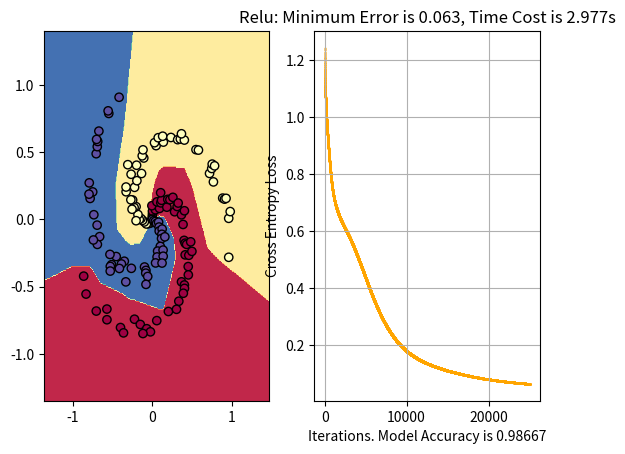

Source code (Python):
"""
[redacted]
 ● 全连接神经网络 + v3.0
    ▸ 1. 实现全连接神经网络的BP算法
    ▸ 2. 网络参数：层数、神经元数、隐藏层激活函数 可配置
    ▸ 3. 加入Mini-batch GD
 ● from 2019-05-08
 ● Any comments or suggests will be appreciated!
[redacted]

 ✦ 可扩展问题：
    ▸ 1. 目前写为函数形式，可重构为类
    ▸ 2. 说明：代码中公式对应知乎专栏：
         文1：https://zhuanlan.zhihu.com/p/64202456
         文2：https://zhuanlan.zhihu.com/p/61531989
         文3：文2末链接
"""

import numpy as np
import matplotlib.pyplot as plt
import datetime

def sigmoid(x):
    """
    Sigmoid激活函数
    :param x: 输入数据，可以是标量、向量、矩阵. 自动broadcast
    :return: 激活后的值
    """
    return 1.0 / (1 + np.exp(-x))

def sigmoid_derivate(x):
    """
    Sigmoid函数求导
    :param x: 输入数据，可以是标量、向量、矩阵. 自动broadcast
    :return: σ'(x) = σ(x)[1 - σ(x)]
    """
    return sigmoid(x) * (1 - sigmoid(x))  # *为Hadamard积

def relu(x):
    """
    Relu激活函数
    :param x: 输入数据，可以是标量、向量、矩阵
    :return: 激活后的值
    """
    return np.maximum(x, 0)

def relu_derivate(x):
    """
    Relu函数求导
    :param x: 输入数据，可以是标量、向量、矩阵
    :return: 1 if x >= 0 else 0
    """
    try:
        float(x)  # 如果是标量则运行try部分
        res = 1 if x >= 0 else 0
        return res
    except TypeError:  # 如果是向量或矩阵则执行except部分
        x[x >= 0] = 1
        x[x < 0] = 0
        return x

def tanh(x):
    """
    tanh(双曲正切)激活函数
    :param x: 输入数据，可以是标量、向量、矩阵
    :return: 激活后的值
    """
    return (np.exp(x) - np.exp(-x)) / (np.exp(x) + np.exp(-x))

def tanh_derivate(x):
    """
    tanh函数求导
    :param x: 输入数据，可以是标量、向量、矩阵
    :return: 1-tan^2(x)
    """
    return 1 - np.power(tanh(x), 2)

def activation(x, activation_choice):
    """可设置的激活函数. 目前加入最经典的3中类型"""
    if activation_choice.lower() == 'sigmoid':
        return sigmoid(x)
    elif activation_choice.lower() == 'relu':
        return relu(x)
    elif activation_choice.lower() == 'tanh':
        return tanh(x)

def activation_derivation(x, activation_choice):
    """可设置的激活函数导数. """
    if activation_choice.lower() == 'sigmoid':
        return sigmoid_derivate(x)
    elif activation_choice.lower() == 'relu':
        return relu_derivate(x)
    elif activation_choice.lower() == 'tanh':
        return tanh_derivate(x)

def softmax(Y):
    """
    计算输出层的softmax
    :param Y: 输出层 z^L = WX + b，不做activation. 可以是向量、矩阵
    :return: softmax_score
    """
    exp_score = np.exp(Y)
    softmax_prbs = exp_score / np.sum(exp_score, axis=0, keepdims=True)  # 按行相加
    return softmax_prbs

def CrossEntropyLoss(softmax_prob, y):
    """
    计算Cross Entropy误差. 暂时不考虑正则项：根据L2-norm regularization的定义，对正则项的梯度其实就是矩阵元素求和
    :param softmax_prob:
    :param y: 真实标签
    :return: 交叉熵误差
    """
    m = softmax_prob.shape[1]  # 该次训练的数据量
    crosEnt = - np.sum(y * np.log(softmax_prob)) / m  # 注意是np.sum()，不是python自带的sum()
    return crosEnt

def params_init(layer_structure):
    """
    初始化网络参数
    :param layer_structure: 网络各层神经元个数，list. 第1层数量为单个数据特征维度
    :return: 从第2层到第L层的权重和偏置，Weights → list, biases → list. idx: [0,...,L-2], Weights[0] = W^2
    """
    np.random.seed(0)
    Weights = [np.random.randn(x, y) / np.sqrt(y) for x, y in zip(layer_structure[1:], layer_structure[: -1])]
    biases = [np.random.randn(x, 1) for x in layer_structure[1:]]
    return Weights, biases

def Feedforword(X, Weights, biases, activation_choice):
    """
    1次前向传播
    :param X: 输入数据，每个数据为1列，维度n1=layer_structure[0]; m个数据则为 n1 x m
    :param activation_choose: 隐藏层(第2,...,L-1层)神经元激活函数类型。输出层用softmax
    :return: zs → 各层神经元输入向量，列表；ys → 各层神经元激活值，列表，第1层zs[0]=ys[0]=X
    :return: Weights, biases：当前网络参数，供当前BackPropagation()更新参数
    """
    # 输入层神经元输入与激活值都认为是X，也存入列表，BP时需用到
    zs = [X]
    ys = [X]

    # 文2-式(2.2) 第2,...,L-1层. 输出层不做activation，做Softmax，与文2中略有改动. 参考文3-Chap2
    y = X
    for W, b in zip(Weights[: -1], biases[: -1]):  # 注意 z, y 均为n_l x K 维矩阵. K是每次Feed的数据量
        z = np.dot(W, y) + b
        zs.append(z)  # 存放神经元输入
        y = activation(z, activation_choice)
        ys.append(y)  # 存放神经元激活值(由activation_func激活)

    # 第L层 文2-式(3.9) 这里变量名比较啰嗦，主要是为了便于理解.
    z_L = np.dot(Weights[-1], y)
    zs.append(z_L)  # 存放输出层神经元输入
    y_L = softmax(z_L)
    ys.append(y_L)  # 存放输出层神经元输出，由softmax激活

    return (zs, ys, Weights, biases)

def BackPropagation(zs, ys, y, Weights, biases, learning_rate, activation_choice):
    """
    当前Feedforward的反向传播，更新网络参数 文2-式(2.26)
    :param zs: 前向传播得到的各层输入
    :param ys: 前向传播得到的各层激活值
    :param y: 真实标签-one hot
    :param Weights: 当前需更新的权重
    :param biases: 当前需更新的偏置
    :return: 更新后的Weights，biases
    """
    # # 查看更新前参数 Weights
    # for W_idx, Weight in enumerate(Weights):
    #     print(W_idx, ": ", Weight)

    '''Step1 计算各层梯度并存储'''
    L = len(zs)
    dWs = []
    dbs = []
    m = ys[-1].shape[1]

    '''Step1.1 计算第L层的梯度，注意由于数据是一次输入多个，因此需要做梯度平均'''
    delta = ys[-1] - y  # 文3-式(2.1) δ^L 注意由于有m个数据，因此形成了矩阵Δ∈R^{n_L x m}.
    dW_L = np.dot(delta, ys[-2].T) / m  # 文3-式(2.1)
    dWs.append(dW_L)
    db_L = np.sum(delta, axis=1, keepdims=True) / m  # 文3-式(2.2) dE_db^L
    dbs.append(db_L)

    '''Step 1.2 计算公式中的W^l和b^l的(平均)梯度, l∈[L-1,L-2,...,2]'''
    for l in range(L-3, -1, -1):
        '''
        这里的idx会比较绕：
        公式中W和b的idx是2,3,...,L. 而在代码的Weights和biases的list中，对应idx是0,1,...L-2. 偏移量2
        公式中的层数idx是1,2,...,L. 而在代码中的idx是0,1,...,L-1，偏移量1. 也对应ys和zs的list的idx
        在递推代码部分，需要规定一个量的idx作为标准，其余量在此基础上调整. 这里以W和b的idx为基准
        因此，已经计算了W^{L}，实际idx为L-2，递推从公式第L-1层开始，对应代码中idx则为L-2-1,...,0
        此基准下，代码中W的idx=l —— 则公式中为l+2，因此对应层数和zs、ys的idx公式中l+2, 则代码中l+2-1 = l+1
        '''
        delta = np.dot(Weights[l + 1].T, delta) * activation_derivation(zs[l + 1], activation_choice)  # 文2-式(2.15) δ^l, l = L-1,...,2
        dW = np.dot(delta, ys[l].T) / m  # 计算dW平均梯度 文2-式(2.18)
        db = np.sum(delta, axis=1, keepdims=True) / m  # 计算db平均梯度 文2-式(2.19)
        dWs.append(dW)
        dbs.append(db)

    dWs.reverse()  # 由于是按从后往前递推计算顺序存放，反序排列，与Weights, biases顺序一致
    dbs.reverse()

    # # 查看平均梯度dWs
    # for dW_idx, dW in enumerate(dWs):
    #     print(dW_idx, ": ", dW)

    '''Step 2 更新参数'''
    Weights_updated = [W - learning_rate * dW for W, dW in zip(Weights, dWs)]
    biases_updated = [b - learning_rate * db for b, db in zip(biases, dbs)]

    # # 查看更新后参数 Ws
    # for W_idx, Weight in enumerate(Weights_updated):
    #     print(W_idx, ": ", Weight)

    return Weights_updated, biases_updated

def train_model(iterations, X, y, layer_structure, learning_rate, activation_choice):
    """
    通过上面Feedforward()和Backpropagation()训练网络-Batch GD
    :param iterations: 迭代次数
    :param layer_structure: 网络结构参数
    :param X: 训练数据
    :param y: 真实标签
    :param activation_choice: 隐藏层激活函数类型
    :return: 最终训练好的参数及误差
    """
    Weights, biases = params_init(layer_structure)
    costs = []
    """ 反复Feedforward/BackPropagation iterations 次来更新网络参数 """
    for i in range(iterations):
        zs, ys, Weights, biases = Feedforword(X, Weights, biases, activation_choice)
        Weights, biases = BackPropagation(zs, ys, y, Weights, biases, learning_rate, activation_choice)
        """ 计算误差 """
        cost = CrossEntropyLoss(ys[-1], y)
        costs.append(cost)
        if i % 1000 == 0:
            print("Loss at {}-th iteration is {}".format(i, cost))
    return Weights, biases, costs

def train_model_minibatch(epochs, mini_batch_size, X, y, layer_structure, learning_rate, activation_choice):
    """
    Mini-Batch GD 训练网络
    :param epochs: 全部数据batch的训练次数
    :param mini_batch_size: 如命名含义
    :param X: 输入数据，整个train_data
    :param y: 真实标签
    :param layerstructure: 网络结构参数
    :param activation_choice: 激活函数
    :return: 最终训练好的参数及误差
    """
    """ 初始网络参数 """
    Weights, biases = params_init(layer_structure)

    """ mini-batch 训练 """
    print("Each Epoch has {} Mini-Batches.".format(int(X.shape[1] / mini_batch_size)))
    costs = []
    global cost
    for i in range(epochs):
        """ 数据及标签置乱: 每个epoch都置乱一次 """
        permutation = np.random.permutation(y.shape[1])  # 置乱的index
        data_shuffled = X.T[permutation].T  # 输入数据为列向量，因此先变回行向量形式置乱，再转回列向量
        label_shuffled = y.T[permutation].T  # 同理，标签也为每列对应一个数据，应先转置，置乱后再转回来
        m = data_shuffled.shape[1]
        X_mini_batches = [data_shuffled[:, j: j + mini_batch_size] for j in range(0, m, mini_batch_size)]
        y_mini_batches = [label_shuffled[:, j: j + mini_batch_size] for j in range(0, m, mini_batch_size)]

        """  """
        for k, _ in enumerate(X_mini_batches):

            zs, ys, Weights, biases = Feedforword(X_mini_batches[k], Weights, biases, activation_choice)
            Weights, biases = BackPropagation(zs, ys, y_mini_batches[k], Weights, biases, learning_rate, activation_choice)

            """ 计算误差 注意Loss计算时数据量的选择 """
            cost = CrossEntropyLoss(ys[-1], y_mini_batches[k])  # 用mini-batch计算Loss, 每个mini都记录
            # 用整个batch计算Loss
            # _, ys_batch, _, _ = Feedforword(X, Weights, biases, activation_choice)
            # cost = CrossEntropyLoss(ys_batch[-1], y)

            """ 不同分辨率记录Loss """
            # costs.append(cost)  # Resolution1: 每个Epoch，所有mini-batch记录一次

            if (i % 100 == 0) and (k % 1 == 0):  # Resolution2: 每100个epoch，所有mini记录一次
                print("Loss at {}-th epoch's {}-th mini-batch is {}".format(i + 1, k + 1, cost))
                costs.append(cost)  # mini-batch后的Loss, 每3个mini记录一次Loss. 可视化效果较好

            # if (i % 100 == 0) and (k % 3 == 0):  # Resolution3: 每100个epoch，每3个mini记录一次
            #     print("Loss at {}-th epoch's {}-th mini-batch is {}".format(i + 1, k + 1, cost))
            #     costs.append(cost)

        # costs_epoch.append(cost)  # Resolution4: 每个epoch第1个mini-batch记录一次

    return Weights, biases, costs

def predict(X, Weights, biases, activation_choice):
    """
    用训练好的模型预测结果
    :param X: test_data. 这里我们直接用了train_data
    :param Weights: 训练好的权重矩阵列表
    :param biases: 训练好的偏置向量列表
    :param activation_choice: 隐藏层激活函数
    :return: 预测结果
    """
    _, output, _, _ = Feedforword(X.T, Weights, biases, activation_choice)
    output = output[-1].T
    result = output / np.sum(output, axis=1, keepdims=True)
    return np.argmax(result, axis=1)

def plot_decision_boundary(pred_func):
    """ 绘制决策边界 """
    # Set min and max values and give it some padding
    x_min, x_max = X[:, 0].min() - .5, X[:, 0].max() + .5
    y_min, y_max = X[:, 1].min() - .5, X[:, 1].max() + .5
    h = 0.01
    # Generate a grid of points with distance h between them
    xx, yy = np.meshgrid(np.arange(x_min, x_max, h), np.arange(y_min, y_max, h))
    # Predict the function value for the whole gid
    Z = pred_func(np.c_[xx.ravel(), yy.ravel()])
    Z = Z.reshape(xx.shape)
    # Plot the contour and training examples
    plt.contourf(xx, yy, Z, cmap=plt.cm.Spectral)
    plt.scatter(X[:, 0], X[:, 1], c=y, cmap=plt.cm.Spectral, edgecolors='black')


if __name__=='__main__':
    """ 生成数据. 采用CS231 demo中的3分类数据 """
    np.random.seed(1)
    N = 50  # 每个类中的样本点，3类共N * K点，每点D=2维
    D = 2  # 每个点2个维度/属性
    K = 3  # 类别数
    X = np.zeros((N * K, D))  # 样本维度 (300, 2), data matrix (each row = single example)
    y = np.zeros(N * K)  # 类别标签
    for j in range(K):
        ix = range(N * j, N * (j + 1))
        r = np.linspace(0.0, 1, N)  # radius
        t = np.linspace(j * 4, (j + 1) * 4, N) + np.random.randn(N) * 0.2  # theta
        X[ix] = np.c_[r * np.sin(t), r * np.cos(t)]
        y[ix] = j  # y即为标签
    # plt.scatter(X[:, 0], X[:, 1], s=40, c=y, cmap=plt.cm.Spectral)  # 数据可视化
    # plt.show()

    """ 对y进行one-hot编码 """
    expected_output = []
    for c in y:  # 类别数会将输出层单元数确定下来，这里是3维，则n_L = 3
        if c == 0:
            expected_output.append([1, 0, 0])
        elif c == 1:
            expected_output.append([0, 1, 0])
        else:
            expected_output.append([0, 0, 1])
    expected_output = np.array(expected_output).T  # 训练时使用的标签

    """ 设置模型结构参数 """
    layer_structure = [2, 25, 25, 3]
    activation_choice = 'relu'
    iterations = 25001
    learning_rate = 0.008
    """ mini-batch参数 """
    epochs = 10001
    mini_batch_size = 20

    """ 训练网络，计时 """
    start_time = datetime.datetime.now()

    # Batch GD
    Weights_trained, biases_trained, costs = train_model(iterations, X.T, expected_output,
                                                         layer_structure, learning_rate, activation_choice)

    # Mini-Batch GD
    # Weights_trained, biases_trained, costs = train_model_minibatch(epochs, mini_batch_size, X.T, expected_output,
    #                                                                layer_structure, learning_rate, activation_choice)

    end_time = datetime.datetime.now()
    duration = end_time - start_time
    time_cost = float(duration.seconds) + float(duration.microseconds * 1e-6)

    """计算模型精确度"""
    class_pred = predict(X, Weights_trained, biases_trained, activation_choice)
    accuracy = np.mean(class_pred == y)
    print("training accuracy: %.5f" % accuracy)

    """ 绘制决策边界和误差曲线 """
    plt.figure()
    plt.subplot(121)
    plot_decision_boundary(lambda x: predict(x, Weights_trained, biases_trained, activation_choice))

    plt.subplot(122)
    plt.scatter(list(range(len(costs))), costs, s=1, c='orange', marker='.')  # 散点图
    plt.xlabel('Iterations. Model Accuracy is %.5f' % accuracy)
    plt.ylabel('Cross Entropy Loss')
    plt.title('{}: Minimum Error is %.3f, Time Cost is %.3fs'.format(activation_choice.title()) % (min(costs), time_cost))
    plt.grid()
    plt.show()



